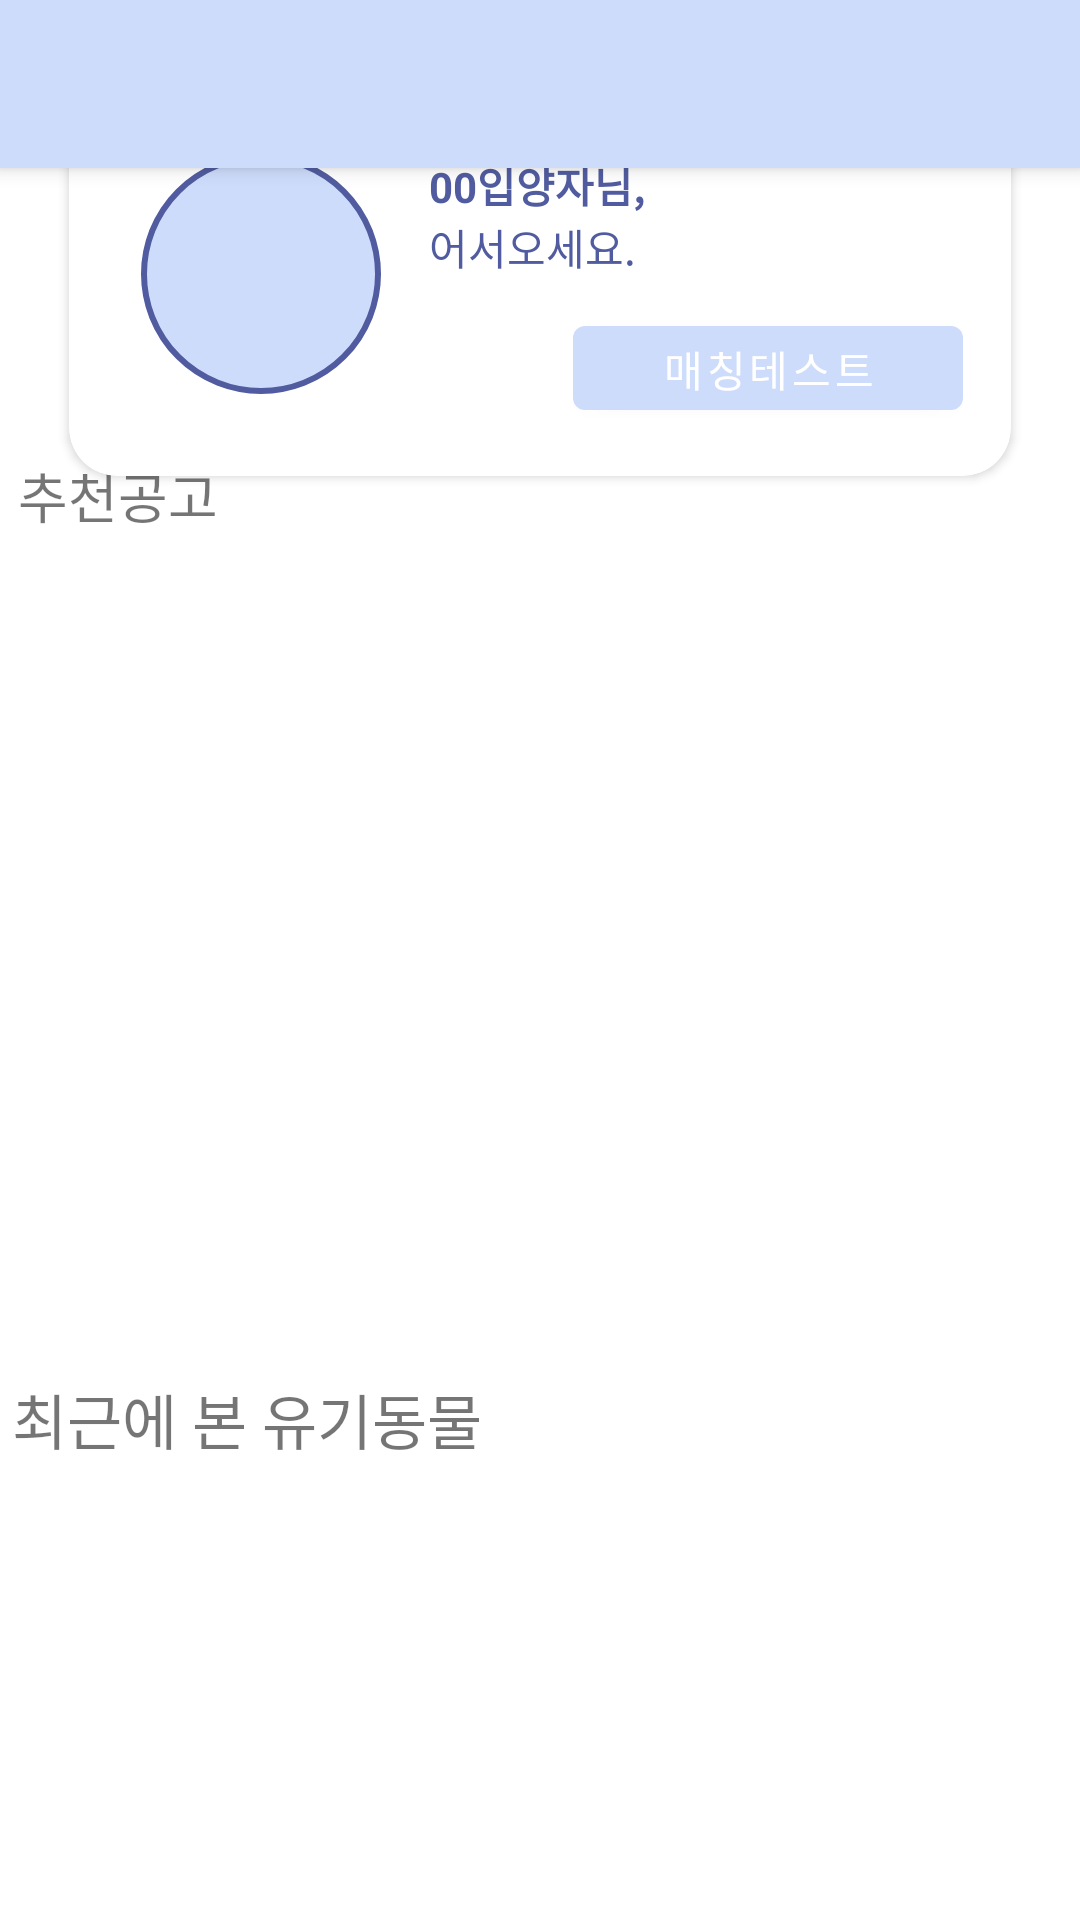

Reconstruct the res/layout file that produces this screen, plus the resources it refers to.
<!-- AndroidManifest.xml: application theme Theme.SaveAnimal -->
<!-- res/layout/app_bar_main1.xml -->
<?xml version="1.0" encoding="utf-8"?>
<androidx.coordinatorlayout.widget.CoordinatorLayout xmlns:android="http://schemas.android.com/apk/res/android"
    xmlns:app="http://schemas.android.com/apk/res-auto"
    xmlns:tools="http://schemas.android.com/tools"
    android:layout_width="match_parent"
    android:layout_height="match_parent"
    tools:context=".GenMainActivity">

    <com.google.android.material.appbar.AppBarLayout
        android:layout_width="match_parent"
        android:layout_height="wrap_content">

        <androidx.appcompat.widget.Toolbar
            android:id="@+id/toolbar"
            android:layout_width="match_parent"
            android:layout_height="?attr/actionBarSize"
            >


        </androidx.appcompat.widget.Toolbar>

    </com.google.android.material.appbar.AppBarLayout>

    <include layout="@layout/gen_home" />

</androidx.coordinatorlayout.widget.CoordinatorLayout>
<!-- res/layout/gen_home.xml (included above) -->
<?xml version="1.0" encoding="utf-8"?>
<androidx.constraintlayout.widget.ConstraintLayout xmlns:android="http://schemas.android.com/apk/res/android"
    xmlns:app="http://schemas.android.com/apk/res-auto"
    xmlns:tools="http://schemas.android.com/tools"
    android:layout_width="match_parent"
    android:layout_height="match_parent"
    tools:context=".gen_home">

    <com.google.android.material.card.MaterialCardView
        android:id="@+id/materialCardView"
        android:layout_width="0dp"
        android:layout_height="wrap_content"
        android:layout_margin="16dp"
        app:cardCornerRadius="16dp"
        app:cardElevation="2dp"
        app:cardUseCompatPadding="true"
        app:layout_constraintTop_toTopOf="parent"
        app:layout_constraintStart_toStartOf="parent"
        app:layout_constraintEnd_toEndOf="parent">


        <androidx.constraintlayout.widget.ConstraintLayout
            android:layout_width="match_parent"
            android:layout_height="wrap_content"
            android:padding="16dp">

            <ImageView
                android:id="@+id/imageView2"
                android:layout_width="80dp"
                android:layout_height="80dp"
                android:layout_marginStart="8dp"
                android:background="@drawable/bg_save_profile_circle"
                app:layout_constraintStart_toStartOf="parent"
                app:layout_constraintTop_toTopOf="parent"
                app:layout_constraintBottom_toBottomOf="parent" />

            <TextView
                android:id="@+id/nickname"
                android:layout_width="0dp"
                android:layout_height="wrap_content"
                android:layout_marginStart="16dp"
                android:text="00입양자님,"
                android:textColor="#515ca0"
                android:textStyle="bold"
                app:layout_constraintStart_toEndOf="@id/imageView2"
                app:layout_constraintTop_toTopOf="@id/imageView2"
                app:layout_constraintEnd_toEndOf="parent" />

            <TextView
                android:id="@+id/textView5"
                android:layout_width="0dp"
                android:layout_height="wrap_content"
                android:text="어서오세요."
                android:textColor="#515ca0"
                app:layout_constraintEnd_toEndOf="parent"
                app:layout_constraintStart_toStartOf="@id/nickname"
                app:layout_constraintTop_toBottomOf="@id/nickname" />

            <Button
                android:id="@+id/testBtn"
                android:layout_width="130dp"
                android:layout_height="40dp"
                android:layout_marginTop="10dp"
                android:text="매칭테스트"
                app:layout_constraintBottom_toBottomOf="parent"
                app:layout_constraintEnd_toEndOf="parent"
                app:layout_constraintHorizontal_bias="1.0"
                app:layout_constraintStart_toEndOf="@+id/imageView2"
                app:layout_constraintTop_toBottomOf="@+id/textView5"
                app:layout_constraintVertical_bias="1.0" />


        </androidx.constraintlayout.widget.ConstraintLayout>
    </com.google.android.material.card.MaterialCardView>

    <LinearLayout
        android:padding="10dp"
        android:layout_width="409dp"
        android:layout_height="563dp"
        android:orientation="vertical"
        app:layout_constraintBottom_toBottomOf="parent"
        app:layout_constraintEnd_toEndOf="parent"
        app:layout_constraintStart_toStartOf="parent"
        app:layout_constraintTop_toBottomOf="@+id/materialCardView">

        <TextView
            android:id="@+id/textView8"
            android:layout_width="match_parent"
            android:layout_height="wrap_content"
            android:text="추천공고"
            android:textSize="18dp"
            android:layout_marginTop="20dp"
            android:layout_marginLeft="20dp"/>

        <androidx.recyclerview.widget.RecyclerView
            android:id="@+id/recyclerView"
            android:layout_width="match_parent"
            android:layout_height="280dp"
            android:layout_marginLeft="20dp"
            android:layout_marginRight="20dp"
            tools:listitem="@layout/gen_repeat_horizen_recycler"
            >


        </androidx.recyclerview.widget.RecyclerView>

        <TextView
            android:id="@+id/textView9"
            android:layout_width="match_parent"
            android:layout_height="wrap_content"
            android:text="최근에 본 유기동물"
            android:textSize="20dp"
            android:layout_marginLeft="18dp"/>

        <androidx.recyclerview.widget.RecyclerView
            android:id="@+id/recyclerView2"
            android:layout_width="match_parent"
            android:layout_height="200dp"
            android:layout_marginLeft="20dp"
            android:layout_marginRight="20dp"
            tools:listitem="@layout/gen_repeat_verti_recycler">


        </androidx.recyclerview.widget.RecyclerView>

    </LinearLayout>


</androidx.constraintlayout.widget.ConstraintLayout>
<!-- res/layout/gen_repeat_horizen_recycler.xml (included above) -->
<?xml version="1.0" encoding="utf-8"?>
<LinearLayout xmlns:android="http://schemas.android.com/apk/res/android"
    xmlns:tools="http://schemas.android.com/tools"
    android:layout_width="match_parent"
    android:layout_height="wrap_content"
    xmlns:app="http://schemas.android.com/apk/res-auto"
    android:orientation="horizontal"
    android:padding="5dp"
    android:paddingTop="10dp">


    <androidx.constraintlayout.widget.ConstraintLayout
        android:layout_width="wrap_content"
        android:layout_height="match_parent"
        android:padding="2dp">

        <ImageView
            android:id="@+id/imageView3"
            android:layout_width="210dp"
            android:layout_height="210dp"
            android:background="@drawable/input_box"
            app:layout_constraintBottom_toBottomOf="parent"
            app:layout_constraintEnd_toEndOf="parent"
            app:layout_constraintHorizontal_bias="0.078"
            app:layout_constraintStart_toStartOf="parent"
            app:layout_constraintTop_toTopOf="parent" />
    </androidx.constraintlayout.widget.ConstraintLayout>

    <LinearLayout
        android:layout_width="match_parent"
        android:layout_height="match_parent"
        android:orientation="vertical">

        <LinearLayout
            android:layout_width="187dp"
            android:layout_height="147dp"
            android:layout_marginStart="8dp"
            android:orientation="horizontal"
            app:layout_constraintBottom_toBottomOf="parent"
            app:layout_constraintEnd_toEndOf="@+id/view"
            app:layout_constraintStart_toEndOf="@+id/imageView3"
            app:layout_constraintTop_toTopOf="parent"
            app:layout_constraintVertical_bias="0.512">

            <LinearLayout
                android:layout_width="90dp"
                android:layout_height="140dp"
                android:orientation="vertical">

                <TextView
                    android:id="@+id/textView14"
                    android:layout_width="match_parent"
                    android:layout_height="wrap_content"
                    android:padding="5dp"
                    android:text="이름"
                    android:textColor="@color/black" />

                <TextView
                    android:id="@+id/textView15"
                    android:layout_width="match_parent"
                    android:layout_height="wrap_content"
                    android:padding="5dp"
                    android:text="나이"
                    android:textColor="@color/black" />

                <TextView
                    android:id="@+id/textView16"
                    android:layout_width="match_parent"
                    android:layout_height="wrap_content"
                    android:padding="5dp"
                    android:text="성별"
                    android:textColor="@color/black" />


            </LinearLayout>

            <LinearLayout
                android:layout_width="90dp"
                android:layout_height="139dp"
                android:orientation="vertical">

                <TextView
                    android:id="@+id/itemName"
                    android:layout_width="match_parent"
                    android:layout_height="wrap_content"
                    android:padding="5dp"
                    android:text="" />

                <TextView
                    android:id="@+id/itemAge"
                    android:layout_width="match_parent"
                    android:layout_height="wrap_content"
                    android:padding="5dp"
                    android:text="" />

                <TextView
                    android:id="@+id/itemGender"
                    android:layout_width="match_parent"
                    android:layout_height="wrap_content"
                    android:padding="5dp"
                    android:text="" />


            </LinearLayout>

        </LinearLayout>

        <androidx.constraintlayout.widget.ConstraintLayout
            android:layout_width="match_parent"
            android:layout_height="match_parent">

            <Button
                android:id="@+id/button16"
                android:layout_width="150dp"
                android:layout_height="40dp"
                android:text="자세히보기"
                android:textSize="15dp"
                app:layout_constraintBottom_toBottomOf="parent"
                app:layout_constraintEnd_toEndOf="parent"
                app:layout_constraintHorizontal_bias="0.578"
                app:layout_constraintStart_toStartOf="parent"
                app:layout_constraintTop_toTopOf="parent"
                app:layout_constraintVertical_bias="1.0" />
        </androidx.constraintlayout.widget.ConstraintLayout>
    </LinearLayout>


</LinearLayout>
<!-- res/layout/gen_repeat_verti_recycler.xml (included above) -->
<?xml version="1.0" encoding="utf-8"?>
<LinearLayout xmlns:android="http://schemas.android.com/apk/res/android"
    android:layout_width="match_parent"
    android:layout_height="wrap_content"
    xmlns:app="http://schemas.android.com/apk/res-auto"
    android:orientation="horizontal"
    android:paddingHorizontal="10dp"
    android:paddingTop="10dp">


    <ImageView
        android:id="@+id/imageView3"
        android:layout_width="330dp"
        android:layout_height="287dp"
        android:layout_marginLeft="25dp"
        android:layout_marginBottom="25dp"
        android:background="@drawable/input_box"
        app:layout_constraintBottom_toBottomOf="parent"
        app:layout_constraintEnd_toEndOf="parent"
        app:layout_constraintHorizontal_bias="0.078"
        app:layout_constraintStart_toStartOf="parent"
        app:layout_constraintTop_toTopOf="parent" />

</LinearLayout>
<!-- resources referenced by this layout -->
<resources>
  <color name="black">#FF000000</color>
  <!-- drawable bg_save_profile_circle (drawable) -->
  <?xml version="1.0" encoding="utf-8"?>
  <shape xmlns:android="http://schemas.android.com/apk/res/android">
      <solid android:color="#CEDCFC" />
      <corners android:radius="999dp" />
      <stroke
          android:width="2dp"
          android:color="#515CA0" />
  </shape>
  <!-- drawable input_box (drawable) -->
  <?xml version="1.0" encoding="utf-8"?>
  <shape xmlns:android="http://schemas.android.com/apk/res/android">
      <solid android:color="#FFFFFF" />          
      <corners android:radius="12dp" />          
      <stroke
          android:width="1.5dp"
          android:color="#DDDDDD" />             
  </shape>
  <style name="Theme.SaveAnimal" parent="Theme.MaterialComponents.DayNight.DarkActionBar">
          
          <item name="colorPrimary">@color/purple_500</item>
          <item name="colorPrimaryVariant">@color/purple_700</item>
          <item name="colorOnPrimary">@color/white</item>
          
          <item name="colorSecondary">@color/teal_200</item>
          <item name="colorSecondaryVariant">@color/teal_700</item>
          <item name="colorOnSecondary">@color/black</item>
          
          <item name="android:statusBarColor">?attr/colorPrimaryVariant</item>
          
      </style>
  <color name="purple_500">#cedcfc</color>
  <color name="purple_700">#FF3700B3</color>
  <color name="white">#FFFFFFFF</color>
  <color name="teal_200">#FF03DAC5</color>
  <color name="teal_700">#FF018786</color>
</resources>
